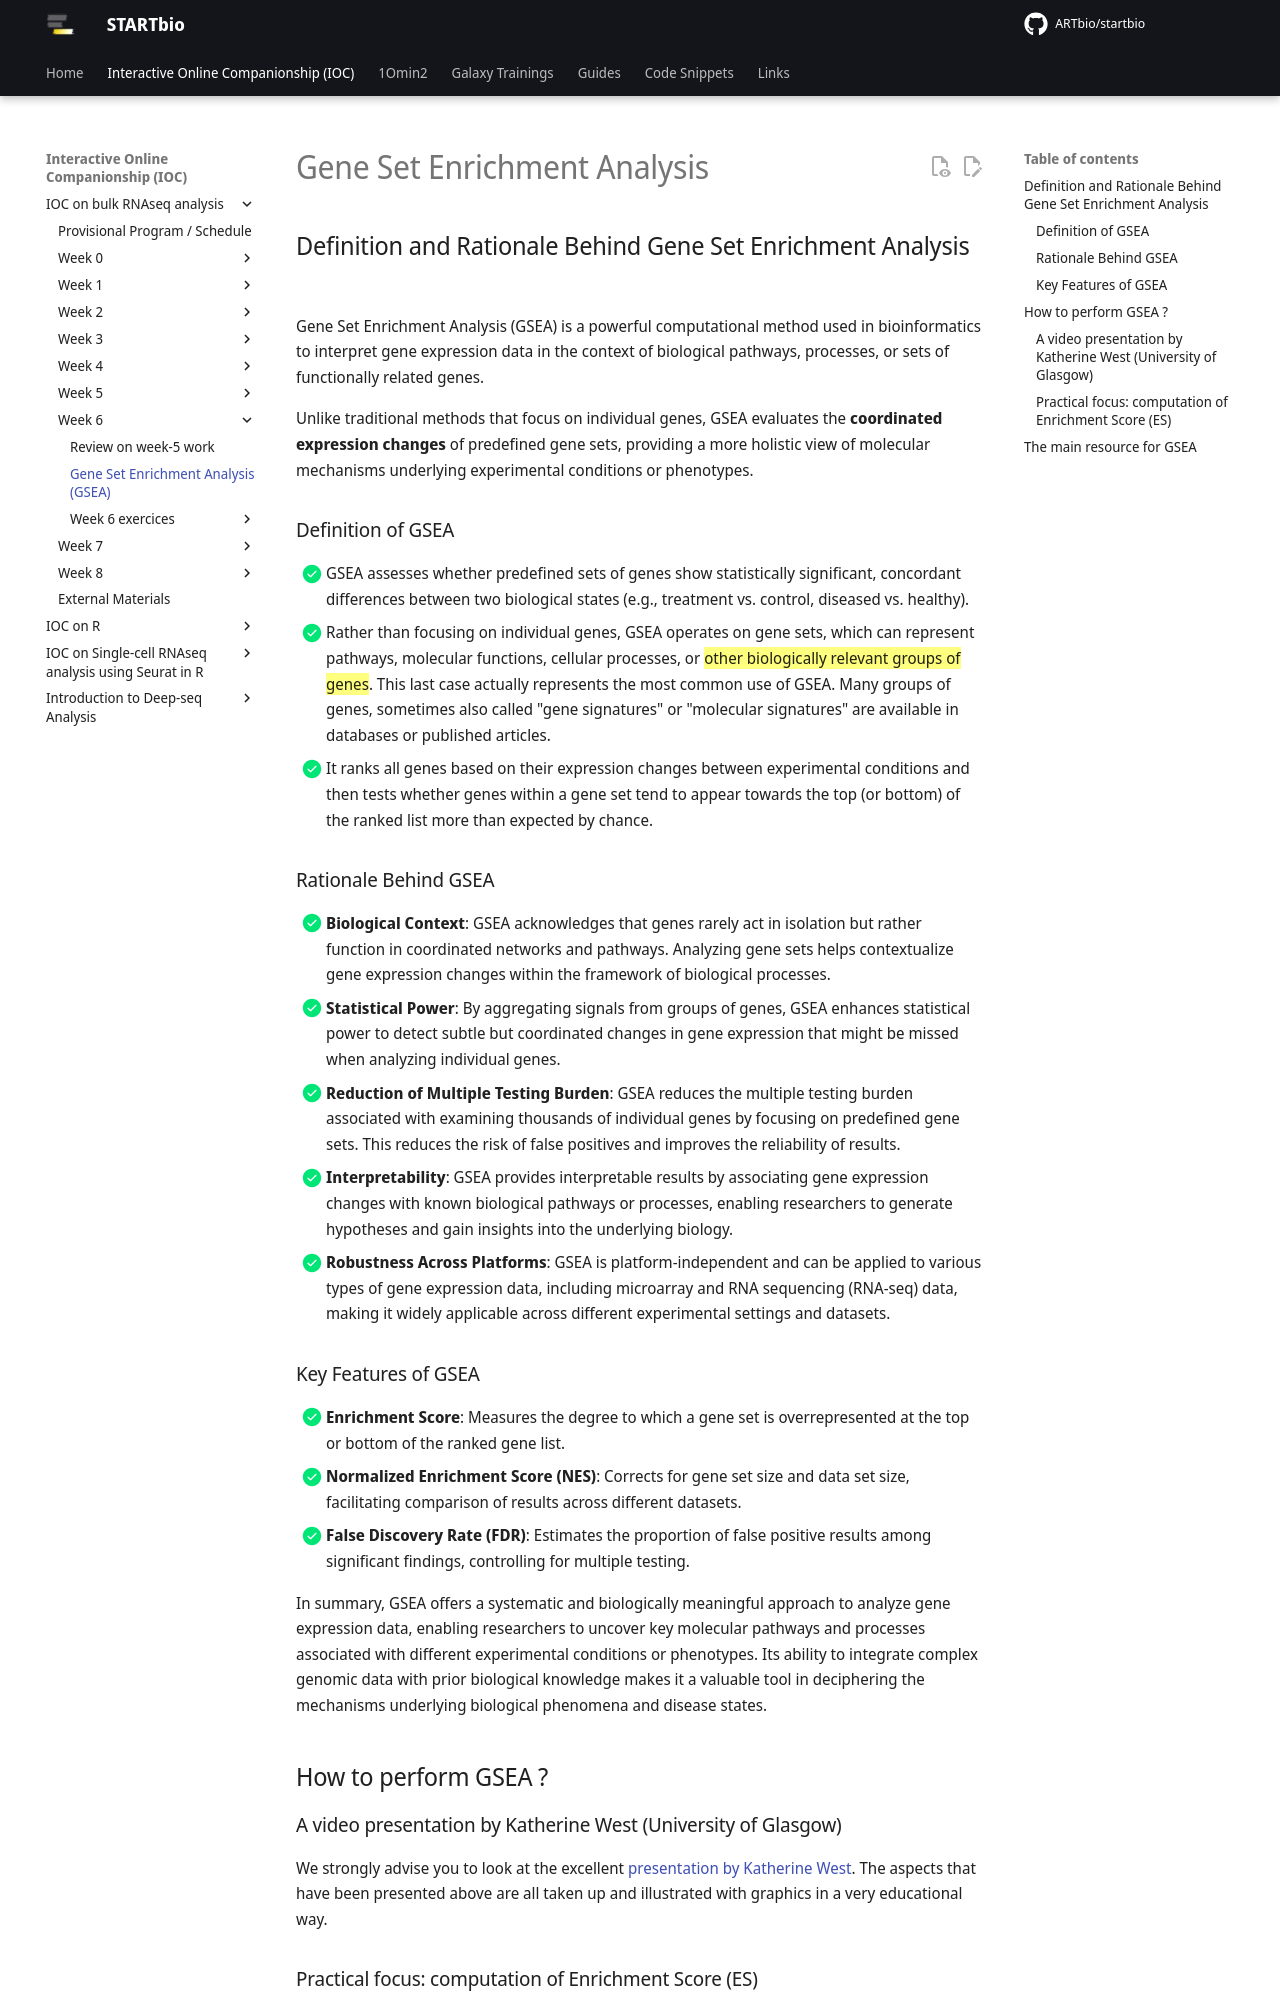

repository: ARTbio/startbio · page: bulk_RNAseq-IOC/34_GSEA_intro/index.html · generator: mkdocs

# Gene Set Enrichment Analysis

## Definition and Rationale Behind Gene Set Enrichment Analysis

Gene Set Enrichment Analysis (GSEA) is a powerful computational method used in
bioinformatics to interpret gene expression data in the context of biological pathways,
processes, or sets of functionally related genes.

Unlike traditional methods that focus on individual genes, GSEA evaluates the **coordinated
expression changes** of predefined gene sets, providing a more holistic view of molecular
mechanisms underlying experimental conditions or phenotypes.

### Definition of GSEA
  - [x] GSEA assesses whether predefined sets of genes show statistically significant,
  concordant differences between two biological states (e.g., treatment vs. control,
  diseased vs. healthy).
  - [x] Rather than focusing on individual genes, GSEA operates on gene sets, which can
  represent pathways, molecular functions, cellular processes, or ==other biologically
  relevant groups of genes==. This last case actually represents the most common use of
  GSEA. Many groups of genes, sometimes also called "gene signatures" or "molecular
  signatures" are available in databases or published articles.
  - [x] It ranks all genes based on their expression changes between experimental
  conditions and then tests whether genes within a gene set tend to appear towards the top
  (or bottom) of the ranked list more than expected by chance.

### Rationale Behind GSEA
  - [x] **Biological Context**: GSEA acknowledges that genes rarely act in isolation but
  rather function in coordinated networks and pathways. Analyzing gene sets helps
  contextualize gene expression changes within the framework of biological processes.
  - [x] **Statistical Power**: By aggregating signals from groups of genes, GSEA enhances
  statistical power to detect subtle but coordinated changes in gene expression that might
  be missed when analyzing individual genes.
  - [x] **Reduction of Multiple Testing Burden**: GSEA reduces the multiple testing burden
  associated with examining thousands of individual genes by focusing on predefined gene
  sets. This reduces the risk of false positives and improves the reliability of results.
  - [x] **Interpretability**: GSEA provides interpretable results by associating gene
  expression changes with known biological pathways or processes, enabling researchers to
  generate hypotheses and gain insights into the underlying biology.
  - [x] **Robustness Across Platforms**: GSEA is platform-independent and can be applied
  to various types of gene expression data, including microarray and RNA sequencing
  (RNA-seq) data, making it widely applicable across different experimental settings and
  datasets.

### Key Features of GSEA
  - [x] **Enrichment Score**: Measures the degree to which a gene set is overrepresented
  at the top or bottom of the ranked gene list.
  - [x] **Normalized Enrichment Score (NES)**: Corrects for gene set size and data set
  size, facilitating comparison of results across different datasets.
  - [x] **False Discovery Rate (FDR)**: Estimates the proportion of false positive results
  among significant findings, controlling for multiple testing.

In summary, GSEA offers a systematic and biologically meaningful approach to analyze gene expression data, enabling researchers to uncover key molecular pathways and processes associated with different experimental conditions or phenotypes. Its ability to integrate complex genomic data with prior biological knowledge makes it a valuable tool in deciphering the mechanisms underlying biological phenomena and disease states.

## How to perform GSEA ?

### A video presentation by Katherine West (University of Glasgow) 
We strongly advise you to look at the excellent
[presentation by Katherine West](https://youtu.be/KY6SS4vRchY?si=cxbHjHdXdjc7uE-4){:target="_blank"}.
The aspects that have been presented above are all taken up and illustrated with graphics
in a very educational way.
